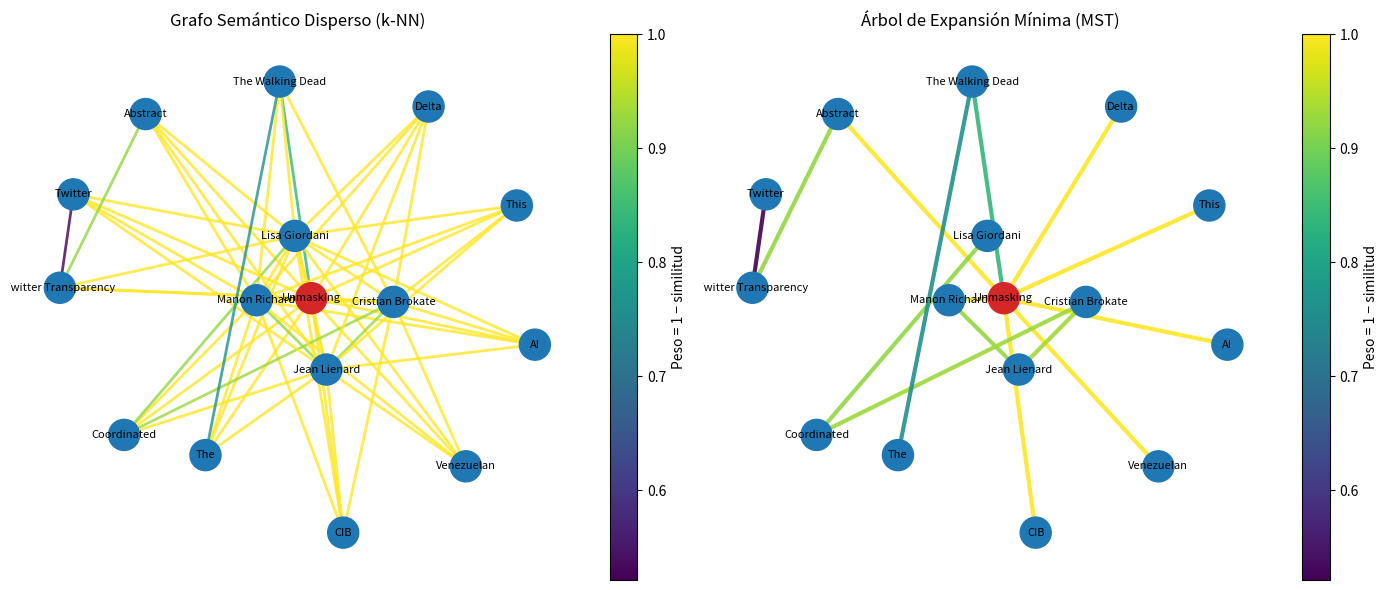

Here is the Python script that generated this plot:
import re
import math
import unicodedata
from collections import Counter, defaultdict, deque
from typing import List, Dict, Tuple

import numpy as np
import networkx as nx
import matplotlib.pyplot as plt
import matplotlib as mpl


# 1. Normalización

def normalize_text(s: str) -> str:
    s = "".join(c for c in unicodedata.normalize("NFKD", s)
                if not unicodedata.combining(c))
    s = s.lower()
    s = re.sub(r"[^a-z0-9\s\-]", " ", s)
    s = re.sub(r"\s+", " ", s).strip()
    return s


def normalize_term(s: str) -> str:
    s = normalize_text(s)
    s = s.replace("-", " ")
    return re.sub(r"\s+", " ", s).strip()


# 2. Extracción de términos

def extract_terms(text: str) -> List[str]:
    return re.findall(
        r"\b(?:[A-Z][a-z]+|[A-Z]{2,})(?:\s(?:[A-Z][a-z]+|[A-Z]{2,}))*\b",
        text
    )


# 3. Conteo de frecuencia

def count_terms(text: str, terms: List[str]) -> Dict[str, Dict]:
    text_norm = normalize_text(text)
    stats = {}

    for t in terms:
        key = normalize_term(t)
        matches = list(re.finditer(rf"\b{re.escape(key)}\b", text_norm))
        if matches:
            stats[t] = {
                "freq": len(matches),
                "first_pos": matches[0].start()
            }
    return stats


# 4. Embeddings TF-IDF

def char_ngrams(s: str, n: int = 3) -> List[str]:
    s = s.replace(" ", "_")
    if len(s) < n:
        return []
    return [s[i:i+n] for i in range(len(s) - n + 1)]


def build_embeddings(terms: List[str]) -> np.ndarray:
    counts = [Counter(char_ngrams(normalize_term(t))) for t in terms]
    df = Counter()

    for c in counts:
        for g in c:
            df[g] += 1

    vocab = list(df.keys())
    idx = {g: i for i, g in enumerate(vocab)}
    N = len(terms)

    X = np.zeros((N, len(vocab)))

    for i, c in enumerate(counts):
        for g, tf in c.items():
            idf = math.log((N + 1) / (df[g] + 1)) + 1
            X[i, idx[g]] = tf * idf

    norms = np.linalg.norm(X, axis=1, keepdims=True)
    norms[norms == 0] = 1
    return X / norms


# 5. Grafo k-NN

def build_sparse_graph(labels: List[str], V: np.ndarray, k: int = 5) -> nx.Graph:
    sim = V @ V.T
    np.fill_diagonal(sim, -1)

    G = nx.Graph()
    G.add_nodes_from(labels)

    for i, u in enumerate(labels):
        neighbors = np.argsort(-sim[i])[:k]
        for j in neighbors:
            v = labels[j]
            w = 1.0 - sim[i, j]
            if not G.has_edge(u, v):
                G.add_edge(u, v, weight=w, sim=sim[i, j])

    # Garantizar conectividad
    if not nx.is_connected(G):
        comps = list(nx.connected_components(G))
        for a in range(len(comps) - 1):
            u = next(iter(comps[a]))
            v = next(iter(comps[a + 1]))
            i, j = labels.index(u), labels.index(v)
            w = 1.0 - sim[i, j]
            G.add_edge(u, v, weight=w, sim=sim[i, j])

    return G


# 6. MST

def compute_mst(G: nx.Graph) -> nx.Graph:
    return nx.minimum_spanning_tree(G, weight="weight")


# 7. Jerarquía con Tree DP

def semantic_hierarchy_tree_dp(tree: nx.Graph) -> Tuple[str, Dict[str, float]]:
    root = next(iter(tree.nodes))
    n = tree.number_of_nodes()

    adj = defaultdict(list)
    for u, v, d in tree.edges(data=True):
        w = d["weight"]
        adj[u].append((v, w))
        adj[v].append((u, w))

    subtree_size = {}
    subtree_dist = {}
    parent = {root: None}

    # Post-order DFS
    stack = [(root, False)]
    order = []

    while stack:
        node, visited = stack.pop()
        if visited:
            order.append(node)
        else:
            stack.append((node, True))
            for nei, _ in adj[node]:
                if nei != parent.get(node):
                    parent[nei] = node
                    stack.append((nei, False))

    for u in order:
        size = 1
        dist = 0.0
        for v, w in adj[u]:
            if parent.get(v) == u:
                size += subtree_size[v]
                dist += subtree_dist[v] + w * subtree_size[v]
        subtree_size[u] = size
        subtree_dist[u] = dist

    S = {root: subtree_dist[root]}
    queue = deque([root])

    while queue:
        u = queue.popleft()
        for v, w in adj[u]:
            if v not in S:
                S[v] = S[u] + w * (n - 2 * subtree_size[v])
                queue.append(v)

    best = min(S, key=S.get)
    return best, S


# 8. Visualización

def visualize(G: nx.Graph, MST: nx.Graph, highlight: str = None):
    """Visualiza el grafo disperso y el MST con heatmap de pesos."""
    pos = nx.spring_layout(G, seed=42)
    
    # Obtener pesos para normalización
    w_g = [G[u][v]["weight"] for u, v in G.edges()]
    w_mst = [MST[u][v]["weight"] for u, v in MST.edges()]
    
    if not w_g and not w_mst:
        print("No hay aristas para visualizar.")
        return
    
    w_min = min(min(w_g, default=0), min(w_mst, default=0))
    w_max = max(max(w_g, default=1), max(w_mst, default=1))
    
    if abs(w_max - w_min) < 1e-12:
        w_min, w_max = 0.0, 1.0
    
    cmap = plt.cm.viridis
    norm = mpl.colors.Normalize(vmin=w_min, vmax=w_max)
    sm = mpl.cm.ScalarMappable(cmap=cmap, norm=norm)
    sm.set_array([])
    
    # Colores de nodos
    node_colors = [
        "tab:red" if (highlight and n == highlight) else "tab:blue"
        for n in G.nodes()
    ]
    
    fig, (ax1, ax2) = plt.subplots(1, 2, figsize=(14, 6))
    
    # Grafo disperso
    ax1.set_title("Grafo Semántico Disperso (k-NN)")
    nx.draw_networkx_nodes(G, pos, node_size=500, node_color=node_colors, ax=ax1)
    nx.draw_networkx_labels(G, pos, font_size=8, ax=ax1)
    edge_colors_g = [cmap(norm(G[u][v]["weight"])) for u, v in G.edges()]
    nx.draw_networkx_edges(G, pos, edge_color=edge_colors_g, width=2, alpha=0.8, ax=ax1)
    ax1.axis("off")
    fig.colorbar(sm, ax=ax1, fraction=0.046, pad=0.04, label="Peso = 1 − similitud")
    
    # MST
    ax2.set_title("Árbol de Expansión Mínima (MST)")
    nx.draw_networkx_nodes(MST, pos, node_size=500, node_color=node_colors, ax=ax2)
    nx.draw_networkx_labels(MST, pos, font_size=8, ax=ax2)
    edge_colors_mst = [cmap(norm(MST[u][v]["weight"])) for u, v in MST.edges()]
    nx.draw_networkx_edges(MST, pos, edge_color=edge_colors_mst, width=3, alpha=0.9, ax=ax2)
    ax2.axis("off")
    fig.colorbar(sm, ax=ax2, fraction=0.046, pad=0.04, label="Peso = 1 − similitud")
    
    plt.tight_layout()
    plt.show()


# 9. Pipeline

def run_pipeline(text: str, topk: int = 5, visualize_graph: bool = True):
    raw_terms = extract_terms(text)
    stats = count_terms(text, raw_terms)

    labels = list(stats.keys())
    V = build_embeddings(labels)

    G = build_sparse_graph(labels, V, k=topk)
    MST = compute_mst(G)

    hier, scores = semantic_hierarchy_tree_dp(MST)
    
    # Agregar frecuencia a los nodos
    for lab in labels:
        G.nodes[lab]["freq"] = stats[lab]["freq"]
        G.nodes[lab]["first_pos"] = stats[lab]["first_pos"]

    total_weight = sum(MST[u][v]["weight"] for u, v in MST.edges())

    # Visualización
    if visualize_graph:
        visualize(G, MST, highlight=hier)

    # Resultados
    print("\nResultados:")
    print(f"Términos detectados: {len(labels)}")
    print(f"Peso total MST: {total_weight:.6f}")
    print(f"Término más jerárquico: {hier}")
    print("\nTop 5 términos centrales:")
    for t, s in sorted(scores.items(), key=lambda x: x[1])[:5]:
        print(f"  {t:30s}  S={s:.4f}  freq={stats[t]['freq']}")

    return G, MST, hier, scores, total_weight


# 10. Main

if __name__ == "__main__":
    TEXT = """
    Unmasking information manipulation: A quantitative approach to detecting 
    copy-pasta, rewording, and translation on social media.

    Manon Richard, Lisa Giordani, Cristian Brokate, Jean Lienard.

    Abstract. This study proposes a methodology for identifying three techniques 
    used in foreign-operated information manipulation campaigns: copy-pasta, 
    rewording, and translation. The approach, called the "3 Delta-space duplicate 
    methodology", quantifies three aspects of messages: semantic meaning, 
    grapheme-level wording, and language.

    The method is validated using a synthetic dataset generated with ChatGPT and 
    DeepL, and then applied to a Twitter Transparency dataset (2021) about 
    Venezuelan actors. The method identifies all three types of inauthentic 
    duplicates in the synthetic dataset and uncovers duplicates in the Twitter 
    dataset across political, commercial, and entertainment contexts.

    The analysis identifies political boosting, commercial messages for alcoholic 
    beverages, and entertainment messages related to "The Walking Dead". 
    Coordinated inauthentic behavior (CIB) refers to synchronized efforts to 
    shape online discourse through repeated activity using AI tools.
    """
    
    run_pipeline(TEXT, topk=5, visualize_graph=True)
